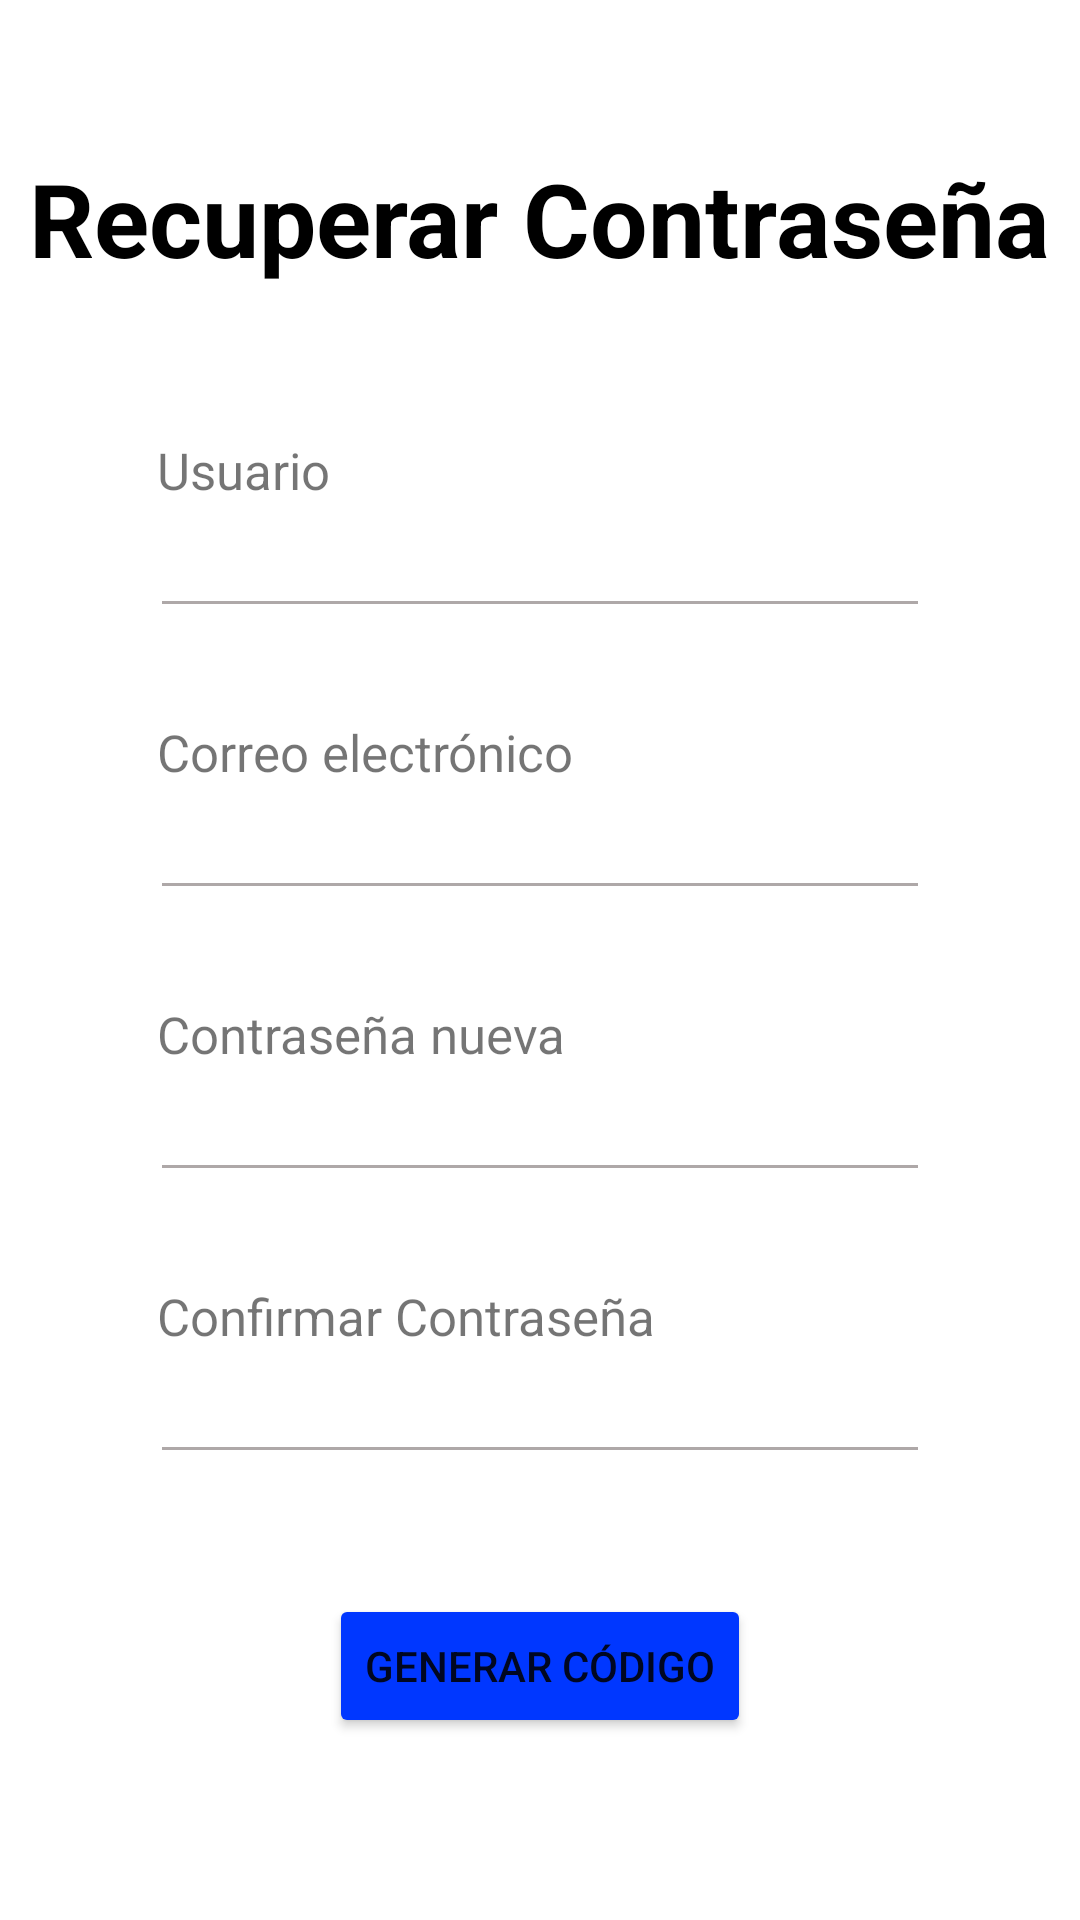

The Android layout XML behind this screen, and the referenced resources:
<!-- AndroidManifest.xml: application theme Theme.Editoria -->
<!-- res/layout/recuperarcontrasenya.xml -->
<?xml version="1.0" encoding="utf-8"?>
<ScrollView xmlns:android="http://schemas.android.com/apk/res/android"
    xmlns:app="http://schemas.android.com/apk/res-auto"
    xmlns:tools="http://schemas.android.com/tools"
    android:layout_width="match_parent"
    android:layout_height="match_parent"
    android:overScrollMode="never"
    android:scrollbars="none"
    tools:context=".RecuperarContrasenya">


    <LinearLayout
        android:layout_width="match_parent"
        android:layout_height="match_parent"
        android:gravity="center"
        android:orientation="vertical">


        <TextView
            android:id="@+id/textView2"
            android:layout_width="wrap_content"
            android:layout_height="wrap_content"
            android:layout_marginTop="50dp"
            android:text="Recuperar Contraseña"
            android:textColor="#000000"
            android:textSize="34sp"
            android:textStyle="bold" />

        <TextView
            android:layout_width="match_parent"
            android:layout_height="match_parent"
            android:layout_marginLeft="35dp"
            android:layout_marginTop="50dp"
            android:text="Usuario"
            android:textSize="17dp" />

        <EditText
            android:id="@+id/usuario"
            android:layout_width="match_parent"
            android:layout_height="wrap_content"
            android:layout_marginLeft="50dp"
            android:layout_marginRight="50dp"
            android:backgroundTint="#AEA8A8" />

        <TextView
            android:layout_width="match_parent"
            android:layout_height="match_parent"
            android:layout_marginLeft="35dp"
            android:layout_marginTop="30dp"
            android:text="Correo electrónico"
            android:textSize="17dp" />

        <EditText
            android:id="@+id/correo"
            android:layout_width="match_parent"
            android:layout_height="wrap_content"
            android:layout_marginLeft="50dp"
            android:layout_marginRight="50dp"
            android:backgroundTint="#AEA8A8" />

        <TextView
            android:layout_width="match_parent"
            android:layout_height="match_parent"
            android:layout_marginLeft="35dp"
            android:layout_marginTop="30dp"
            android:text="Contraseña nueva"
            android:textSize="17dp" />

        <EditText
            android:id="@+id/contrasenya"
            android:layout_width="match_parent"
            android:layout_height="wrap_content"
            android:layout_marginLeft="50dp"
            android:layout_marginRight="50dp"
            android:inputType="textPassword"
            android:backgroundTint="#AEA8A8" />

        <TextView
            android:layout_width="match_parent"
            android:layout_height="match_parent"
            android:layout_marginLeft="35dp"
            android:layout_marginTop="30dp"
            android:text="Confirmar Contraseña"
            android:textSize="17dp" />

        <EditText
            android:id="@+id/confirmarContrasenya"
            android:layout_width="match_parent"
            android:layout_height="wrap_content"
            android:layout_marginLeft="50dp"
            android:layout_marginRight="50dp"
            android:inputType="textPassword"
            android:backgroundTint="#AEA8A8" />

        <TextView
            android:id="@+id/codigoVerTV"
            android:layout_width="match_parent"
            android:layout_height="match_parent"
            android:layout_marginLeft="35dp"
            android:layout_marginTop="30dp"
            android:text="Codigo de verificación"
            android:visibility="gone"
            android:textSize="17dp" />

        <EditText
            android:id="@+id/codigoVer"
            android:layout_width="match_parent"
            android:layout_height="wrap_content"
            android:layout_marginLeft="50dp"
            android:layout_marginRight="50dp"
            android:inputType="number"
            android:visibility="gone"
            android:backgroundTint="#AEA8A8" />
        <Button
            android:id="@+id/enviarCodigo"
            android:layout_width="wrap_content"
            android:layout_height="wrap_content"
            android:text="Generar Código"
            android:layout_marginTop="40dp"
            android:backgroundTint="#0037FF"/>
        <Button
            android:id="@+id/confirmar"
            android:layout_width="wrap_content"
            android:layout_height="wrap_content"
            android:text="Confirmar"
            android:layout_marginTop="20dp"
            android:backgroundTint="#4BAF27"
            android:visibility="gone" />
    </LinearLayout>

</ScrollView>
<!-- resources referenced by this layout -->
<resources>
  <style name="Theme.Editoria" parent="Theme.MaterialComponents.DayNight.DarkActionBar">
          
          <item name="colorPrimary">@color/purple_500</item>
          <item name="colorPrimaryVariant">@color/purple_700</item>
          <item name="colorOnPrimary">@color/white</item>
          
          <item name="colorSecondary">@color/teal_200</item>
          <item name="colorSecondaryVariant">@color/teal_700</item>
          <item name="colorOnSecondary">@color/black</item>
          
          <item name="android:statusBarColor" tools:targetApi="l">?attr/colorPrimaryVariant</item>
          
      </style>
  <!-- not gathered from this repository: default colours our renderer supplied (Android Studio template values) -->
  <color name="purple_500">#FF6200EE</color>
  <color name="purple_700">#FF3700B3</color>
  <color name="teal_200">#FF03DAC5</color>
  <color name="teal_700">#FF018786</color>
  <color name="black">#FF000000</color>
  <color name="white">#FFFFFFFF</color>
</resources>
